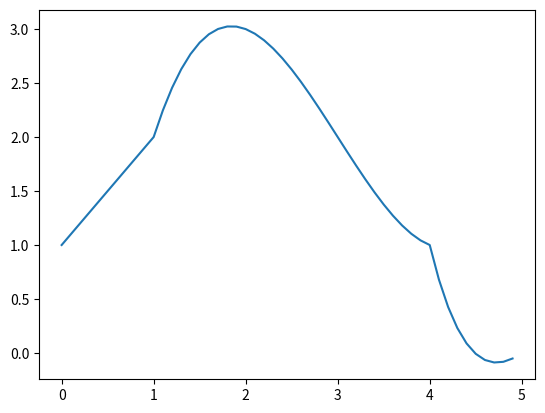

Write Python code to recreate this figure.
from random import randint
from typing import List

import matplotlib.pyplot as plt


def lagrange_polynom_at_i(xs: List, i: int, yi: float = 1.):
    xi = xs[i]

    def p(x):
        p = 1.
        for j, xj in enumerate(xs):
            if i == j: continue
            p *= (x - xj) / (xi - xj)
        p *= yi
        return p

    return p


def lagrange_polynom(xs: List, ys: List):
    test_xs = xs[:]
    test_xs.sort()
    if test_xs != xs:
        raise Exception("xs need to be sorted. ", xs)

    ls = [lagrange_polynom_at_i(xs, i, ys[i]) for i in range(len(xs))]

    def p(x):
        s = 0
        for i in range(len(ys)):
            s += ls[i](x)
        return s

    return p


def lagrange_interval_polynom(xs: List, ys: List, indices: List[int] = None):
    """
    :param xs:
    :param ys:
    :param indices: index where to split the xs abd ys to build the intervals
    :return:
    """

    if indices is None:
        n_indices = randint(1, len(xs))
        indices = [randint(0, len(xs) - 1) for _ in range(n_indices)]

    inds = [0, *indices, len(xs) - 1]
    inds = list(set(inds))
    inds.sort()

    if inds[0] != 0 or inds[-1] != len(xs) - 1:
        raise Exception("interval indices are not valids. Here are the index: ", inds)

    ls = []
    for i in range(len(inds) - 1):
        i0 = inds[i]
        i1 = inds[i + 1]

        xis = xs[i0:i1 + 1]
        yis = ys[i0:i1 + 1]
        xMin = float('-inf') if i0 == 0 else xis[0]
        xMax = float('inf') if i1 == len(xs) - 1 else xis[-1]
        ls.append((xMin, xMax, lagrange_polynom(xis, yis)))

    def p(x):
        for l in ls:
            if l[1] > x >= l[0]:
                return l[2](x)
        return None

    return p


if __name__ == "__main__":
    xs = [0, 1, 2, 3, 4, 5, 6, 7, 8, 9]
    ys = [1, 2, 3, 2, 1, 0, 1, 2, 3, 4]

    f = lagrange_interval_polynom(xs, ys, [1,4])
    Xs = [x * 0.1 for x in range(0, 50)]
    Ys = [f(x) for x in Xs]

    plt.plot(Xs, Ys)
    plt.show()
